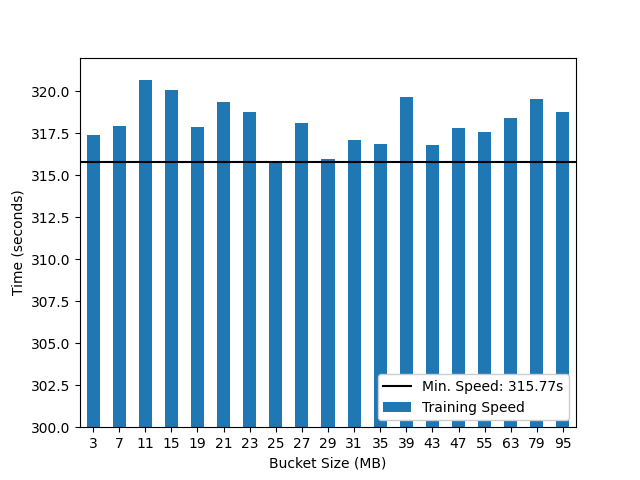

The data file committed next to this chart (first rows):
, elapsed_time, bucket
18, 317.4, 3
15, 317.9, 7
6, 320.6, 11
8, 320, 15
16, 317.9, 19
9, 319.3, 21
0, 318.8, 23
10, 315.8, 25
2, 318.1, 27
1, 316, 29
12, 317.1, 31
11, 316.8, 35
5, 319.6, 39
13, 316.8, 43
14, 317.8, 47
7, 317.6, 55
3, 318.4, 63
4, 319.5, 79
17, 318.8, 95
